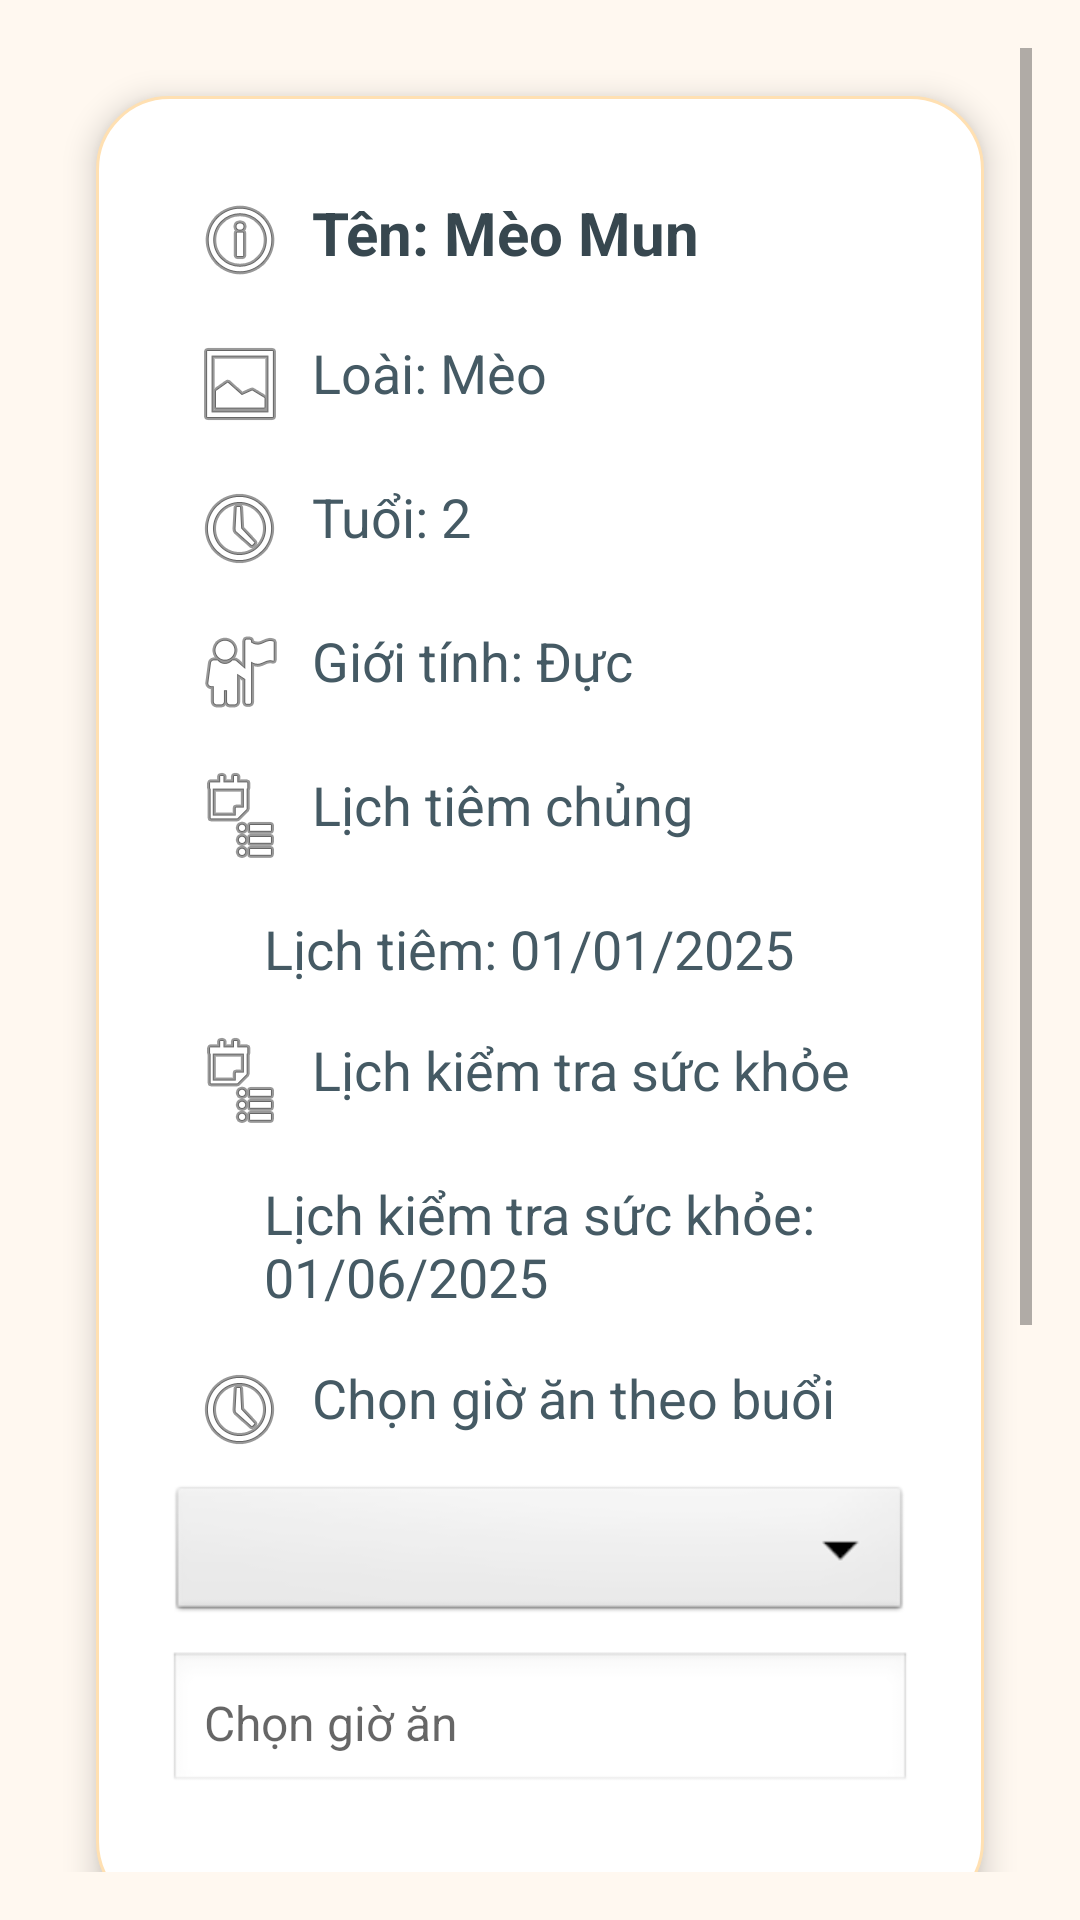

Here is an Android app screen rendered from its layout file. Give the layout XML and the strings, colors and styles it references.
<!-- AndroidManifest.xml: application theme Theme.MyPets -->
<!-- res/layout/fragment_pet_infor.xml -->
<?xml version="1.0" encoding="utf-8"?>
<ScrollView xmlns:android="http://schemas.android.com/apk/res/android"
    android:layout_width="match_parent"
    android:layout_height="match_parent"
    android:padding="16dp"
    android:background="#FFF8F0">

    <LinearLayout
        android:layout_width="match_parent"
        android:layout_height="wrap_content"
        android:orientation="vertical">

        
        <LinearLayout
            android:layout_width="match_parent"
            android:layout_height="wrap_content"
            android:orientation="vertical"
            android:background="@drawable/bg_soft_card"
            android:padding="24dp"
            android:layout_margin="16dp"
            android:elevation="6dp">

            <TextView
                android:id="@+id/tvName"
                android:layout_width="match_parent"
                android:layout_height="wrap_content"
                android:text="Tên: Mèo Mun"
                android:textSize="20sp"
                android:textStyle="bold"
                android:drawableLeft="@android:drawable/ic_menu_info_details"
                android:drawablePadding="8dp"
                android:padding="8dp"
                android:textColor="#37474F" />

            <TextView
                android:id="@+id/tvLoai"
                android:layout_width="match_parent"
                android:layout_height="wrap_content"
                android:text="Loài: Mèo"
                android:textSize="18sp"
                android:drawableLeft="@android:drawable/ic_menu_gallery"
                android:drawablePadding="8dp"
                android:padding="8dp"
                android:textColor="#455A64" />

            <TextView
                android:id="@+id/tvTuoi"
                android:layout_width="match_parent"
                android:layout_height="wrap_content"
                android:text="Tuổi: 2"
                android:textSize="18sp"
                android:drawableLeft="@android:drawable/ic_menu_recent_history"
                android:drawablePadding="8dp"
                android:padding="8dp"
                android:textColor="#455A64" />

            <TextView
                android:id="@+id/tvGioiTinh"
                android:layout_width="match_parent"
                android:layout_height="wrap_content"
                android:text="Giới tính: Đực"
                android:textSize="18sp"
                android:drawableLeft="@android:drawable/ic_menu_myplaces"
                android:drawablePadding="8dp"
                android:padding="8dp"
                android:textColor="#455A64" />

            <TextView
                android:id="@+id/tvLichTiemTitle"
                android:layout_width="match_parent"
                android:layout_height="wrap_content"
                android:text="Lịch tiêm chủng"
                android:textSize="18sp"
                android:drawableLeft="@android:drawable/ic_menu_agenda"
                android:drawablePadding="8dp"
                android:padding="8dp"
                android:textColor="#455A64" />

            <TextView
                android:id="@+id/tvLichTiem"
                android:layout_width="match_parent"
                android:layout_height="wrap_content"
                android:text="Lịch tiêm: 01/01/2025"
                android:textSize="18sp"
                android:layout_marginLeft="24dp"
                android:drawablePadding="8dp"
                android:padding="8dp"
                android:textColor="#455A64" />

            <TextView
                android:id="@+id/tvLichKiemTraTitle"
                android:layout_width="match_parent"
                android:layout_height="wrap_content"
                android:text="Lịch kiểm tra sức khỏe"
                android:textSize="18sp"
                android:drawableLeft="@android:drawable/ic_menu_agenda"
                android:drawablePadding="8dp"
                android:padding="8dp"
                android:textColor="#455A64" />

            <TextView
                android:id="@+id/tvLichKiemTra"
                android:layout_width="match_parent"
                android:layout_height="wrap_content"
                android:text="Lịch kiểm tra sức khỏe: 01/06/2025"
                android:textSize="18sp"
                android:layout_marginLeft="24dp"
                android:drawablePadding="8dp"
                android:padding="8dp"
                android:textColor="#455A64" />

            <TextView
                android:layout_width="match_parent"
                android:layout_height="wrap_content"
                android:text="Chọn giờ ăn theo buổi"
                android:textSize="18sp"
                android:drawableLeft="@android:drawable/ic_menu_recent_history"
                android:drawablePadding="8dp"
                android:padding="8dp"
                android:textColor="#455A64" />

            <Spinner
                android:id="@+id/spBuoiAn"
                android:layout_width="match_parent"
                android:layout_height="wrap_content"
                android:layout_marginBottom="8dp"
                android:background="@android:drawable/btn_dropdown" />

            <LinearLayout
                android:layout_width="match_parent"
                android:layout_height="wrap_content"
                android:orientation="horizontal"
                android:gravity="center_vertical"
                android:layout_marginBottom="16dp">

                <EditText
                    android:id="@+id/etGioAnTheoBuoi"
                    android:layout_width="0dp"
                    android:layout_height="wrap_content"
                    android:layout_weight="1"
                    android:hint="Chọn giờ ăn"
                    android:focusable="false"
                    android:clickable="true"
                    android:background="@android:drawable/edit_text"
                    android:padding="12dp"
                    android:textColor="#37474F"
                    android:textSize="16sp" />
            </LinearLayout>
        </LinearLayout>

        
        <LinearLayout
            android:layout_width="match_parent"
            android:layout_height="wrap_content"
            android:orientation="horizontal"
            android:gravity="center"
            android:layout_marginBottom="16dp">

            <ImageView
                android:id="@+id/img1"
                android:layout_width="0dp"
                android:layout_height="100dp"
                android:layout_weight="1"
                android:src="@drawable/ic_launcher_foreground"
                android:scaleType="centerCrop" />

            <ImageView
                android:id="@+id/img2"
                android:layout_width="0dp"
                android:layout_height="100dp"
                android:layout_weight="1"
                android:src="@drawable/ic_launcher_foreground"
                android:scaleType="centerCrop" />

            <ImageView
                android:id="@+id/img3"
                android:layout_width="0dp"
                android:layout_height="100dp"
                android:layout_weight="1"
                android:src="@drawable/ic_launcher_foreground"
                android:scaleType="centerCrop" />
        </LinearLayout>

        
        <Button
            android:id="@+id/btn_hoso"
            android:layout_width="match_parent"
            android:layout_height="wrap_content"
            android:text="Hồ sơ khám bệnh" />







        <Button
            android:id="@+id/btn_dexuat"
            android:layout_width="match_parent"
            android:layout_height="wrap_content"
            android:text="Theo dõi sức khỏe" />

        <Button
            android:id="@+id/btn_tiemphong"
            android:layout_width="match_parent"
            android:layout_height="wrap_content"
            android:text="Tiêm phòng" />






    </LinearLayout>
</ScrollView>
<!-- resources referenced by this layout -->
<resources>
  <!-- drawable bg_soft_card (drawable) -->
  <shape xmlns:android="http://schemas.android.com/apk/res/android"
      android:shape="rectangle">
      <solid android:color="#FFFFFF" />
      <corners android:radius="24dp" />
      <padding
          android:left="16dp"
          android:top="16dp"
          android:right="16dp"
          android:bottom="16dp"/>
      <stroke android:color="#FFE0B2" android:width="1dp"/>
  </shape>
  <style name="Theme.MyPets" parent="Theme.MaterialComponents.DayNight.DarkActionBar">
          
          <item name="colorPrimary">@color/purple_500</item>
          <item name="colorPrimaryVariant">@color/purple_700</item>
          <item name="colorOnPrimary">@color/white</item>
          
          <item name="colorSecondary">@color/teal_200</item>
          <item name="colorSecondaryVariant">@color/teal_700</item>
          <item name="colorOnSecondary">@color/black</item>
          
          <item name="android:statusBarColor">?attr/colorPrimaryVariant</item>
          
      </style>
  <color name="purple_500">#FF6200EE</color>
  <color name="purple_700">#FF3700B3</color>
  <color name="white">#FFFFFFFF</color>
  <color name="teal_200">#FF03DAC5</color>
  <color name="teal_700">#FF018786</color>
  <color name="black">#FF000000</color>
</resources>
